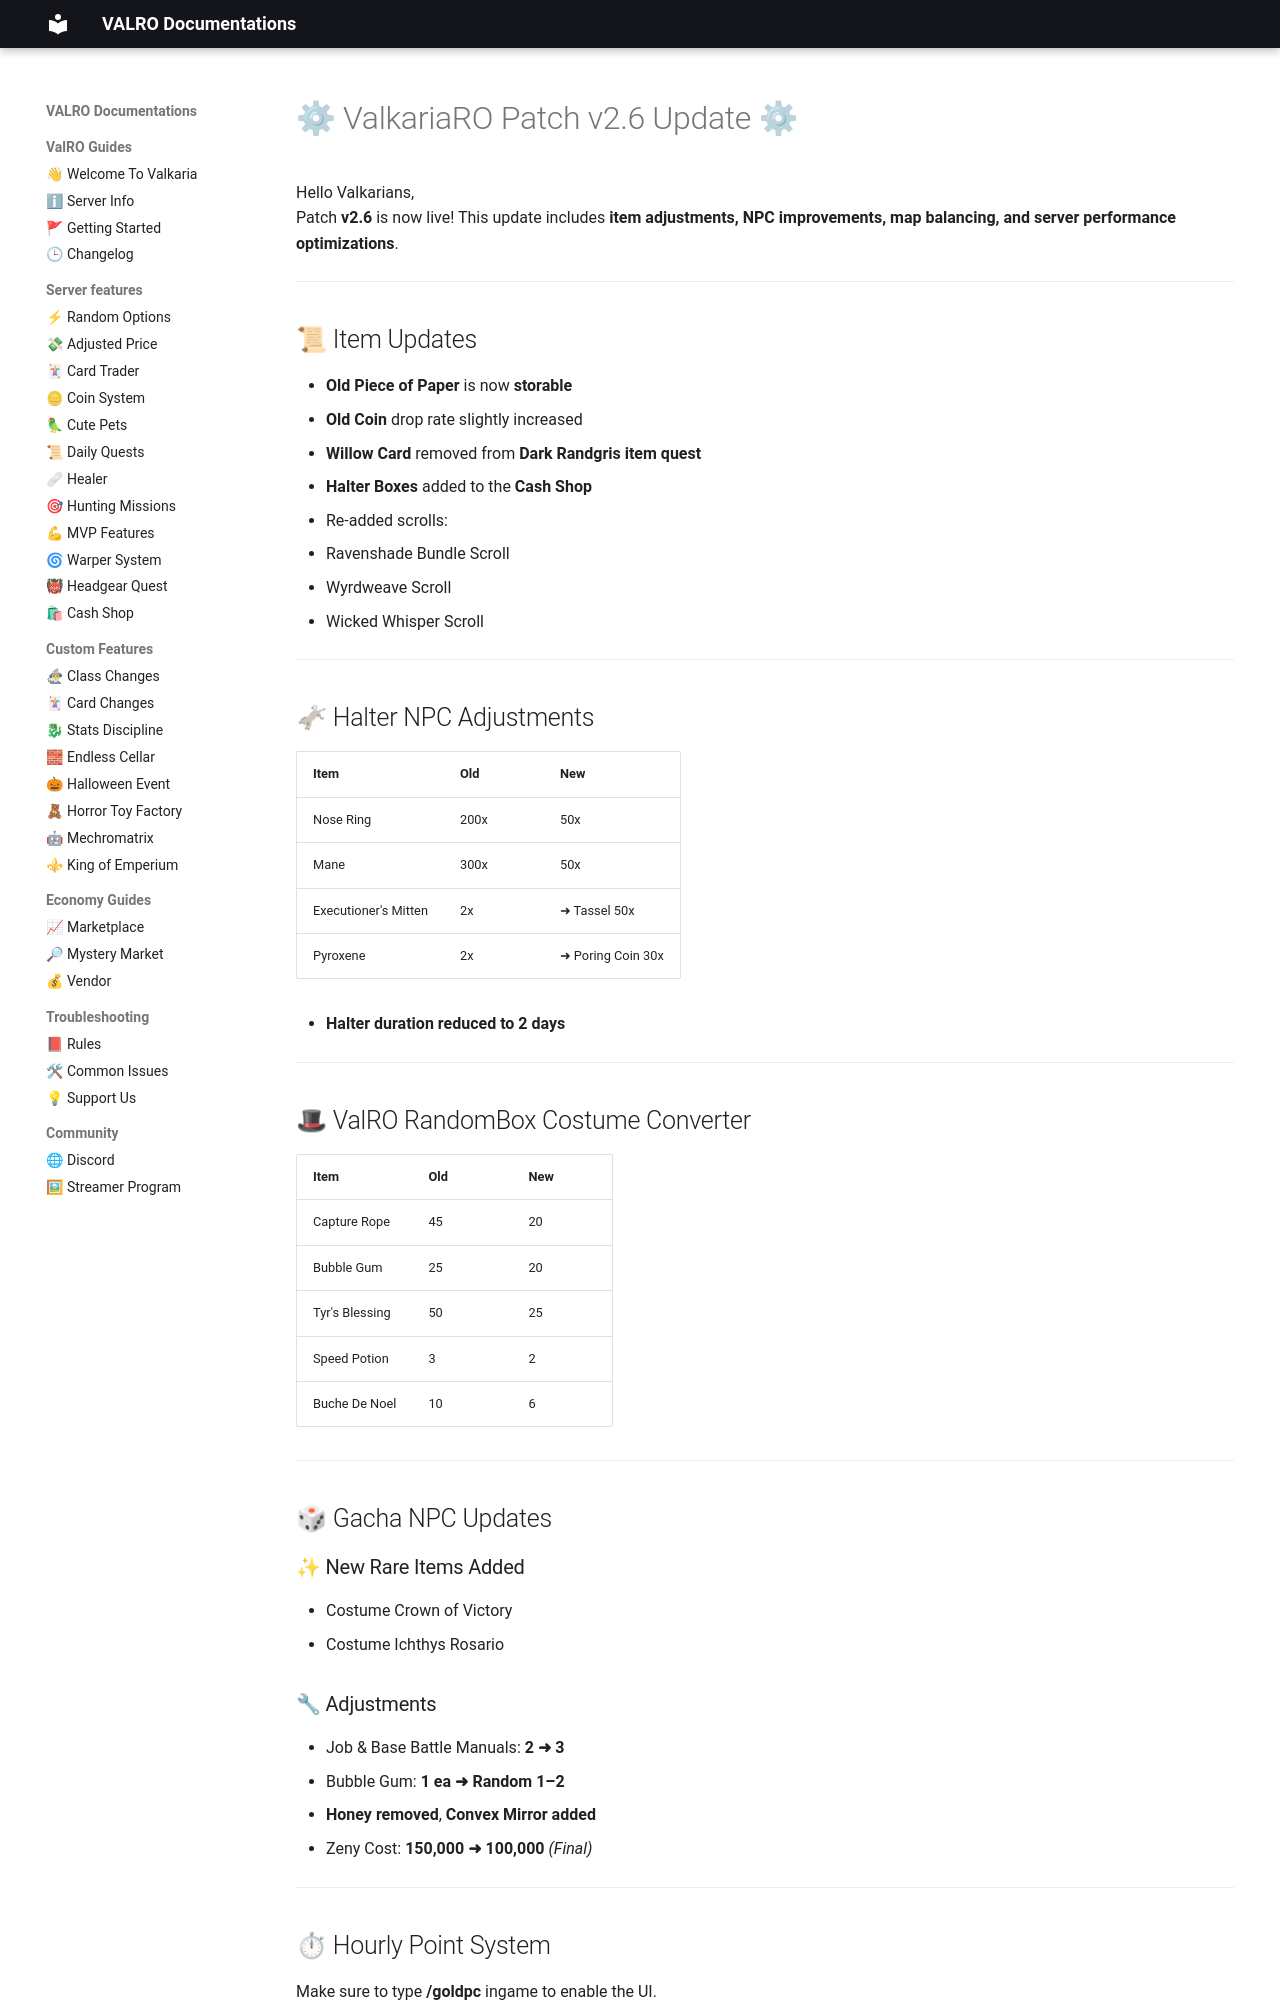

repository: PgeePow/RO-WEB · page: changelog/dec2-change-log/index.html · generator: mkdocs

# ⚙ ValkariaRO Patch v2.6 Update ⚙

Hello Valkarians,  
Patch **v2.6** is now live! This update includes **item adjustments, NPC improvements, map balancing, and server performance optimizations**.

---

## 📜 Item Updates

- **Old Piece of Paper** is now **storable**
- **Old Coin** drop rate slightly increased
- **Willow Card** removed from **Dark Randgris item quest**
- **Halter Boxes** added to the **Cash Shop**
- Re-added scrolls:
  - Ravenshade Bundle Scroll
  - Wyrdweave Scroll
  - Wicked Whisper Scroll

---

## 🫏 Halter NPC Adjustments

| Item | Old | New |
|---|---|---|
| Nose Ring | 200x | 50x |
| Mane | 300x | 50x |
| Executioner's Mitten | 2x | ➜ Tassel 50x |
| Pyroxene | 2x | ➜ Poring Coin 30x |

- **Halter duration reduced to 2 days**

---

## 🎩 ValRO RandomBox Costume Converter

| Item | Old | New |
|---|---|---|
| Capture Rope | 45 | 20 |
| Bubble Gum | 25 | 20 |
| Tyr's Blessing | 50 | 25 |
| Speed Potion | 3 | 2 |
| Buche De Noel | 10 | 6 |

---

## 🎲 Gacha NPC Updates

### ✨ New Rare Items Added
- Costume Crown of Victory  
- Costume Ichthys Rosario  

### 🔧 Adjustments
- Job & Base Battle Manuals: **2 ➜ 3**
- Bubble Gum: **1 ea ➜ Random 1–2**
- **Honey removed**, **Convex Mirror added**
- Zeny Cost: **150,000 ➜ 100,000** *(Final)*

---
